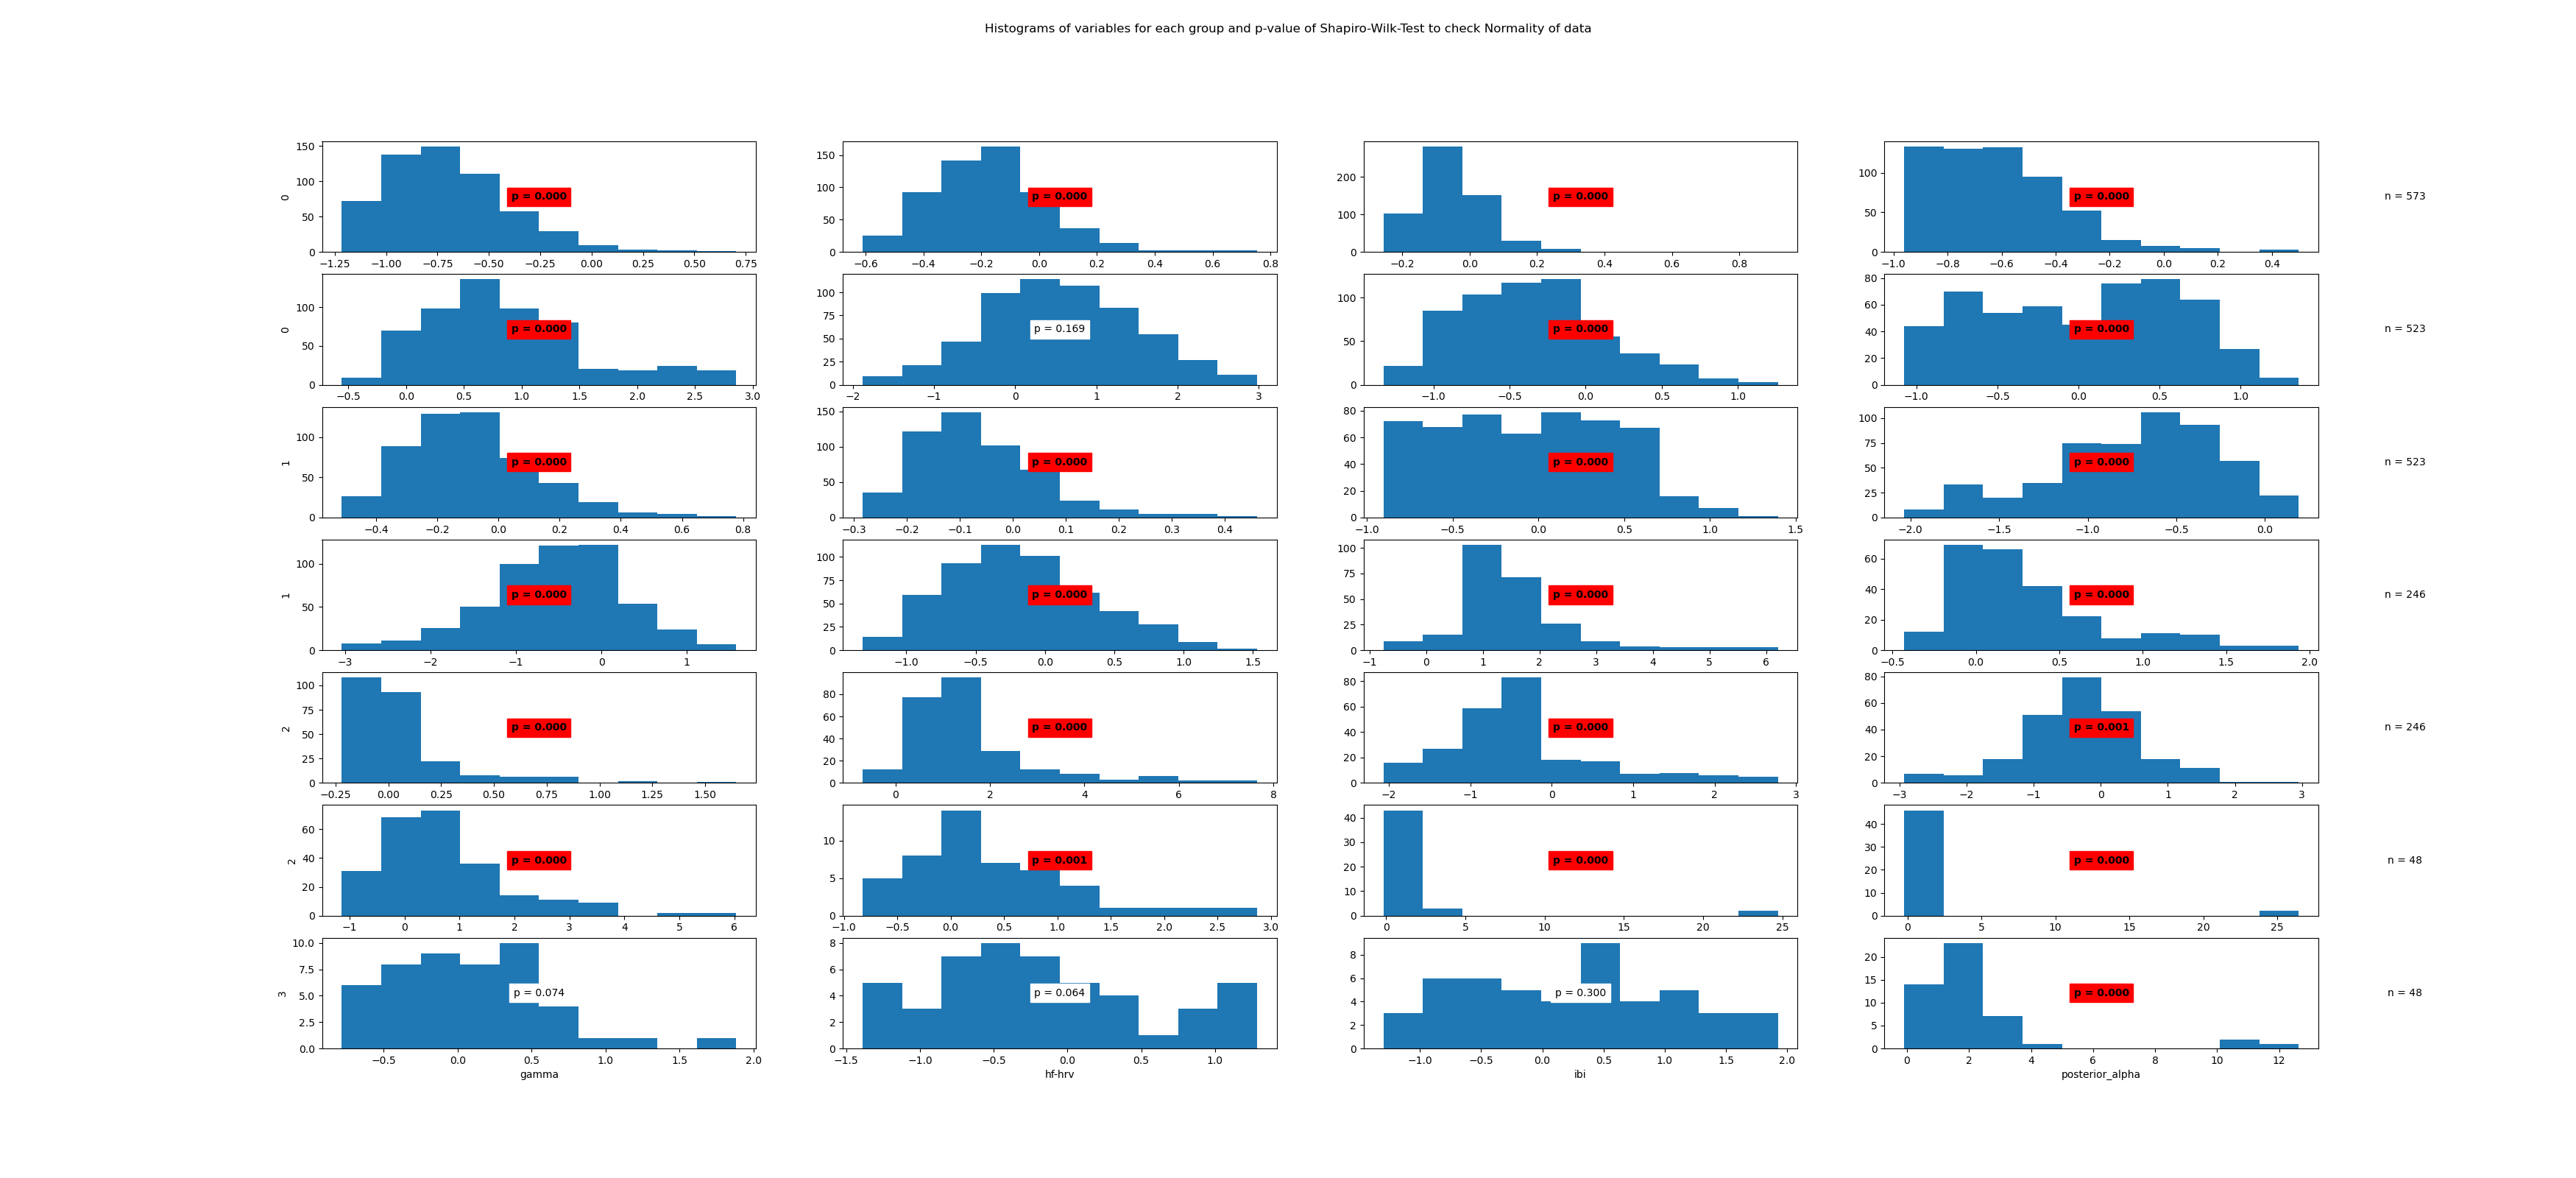

Data behind this chart, as committed beside it:
State	Variable	Statistic	Samples	p-value	Significance
0	beta	0.95	573	0.0	True
0	frontal_alpha	0.98	573	0.0	True
0	frontal_theta	0.91	573	0.0	True
0	gamma	0.93	573	0.0	True
0	hf-hrv	0.95	573	0.0	True
0	ibi	1.0	573	0.169	False
0	posterior_alpha	0.98	573	0.0	True
1	beta	0.96	523	0.0	True
1	frontal_alpha	0.97	523	0.0	True
1	frontal_theta	0.94	523	0.0	True
1	gamma	0.96	523	0.0	True
1	hf-hrv	0.97	523	0.0	True
1	ibi	0.99	523	0.0	True
1	posterior_alpha	0.98	523	0.0	True
2	beta	0.85	246	0.0	True
2	frontal_alpha	0.88	246	0.0	True
2	frontal_theta	0.71	246	0.0	True
2	gamma	0.81	246	0.0	True
2	hf-hrv	0.92	246	0.0	True
2	ibi	0.98	246	0.001	True
2	posterior_alpha	0.89	246	0.0	True
3	beta	0.91	48	0.001	True
3	frontal_alpha	0.29	48	0.0	True
3	frontal_theta	0.22	48	0.0	True
3	gamma	0.96	48	0.074	False
3	hf-hrv	0.96	48	0.064	False
3	ibi	0.97	48	0.3	False
3	posterior_alpha	0.6	48	0.0	True
